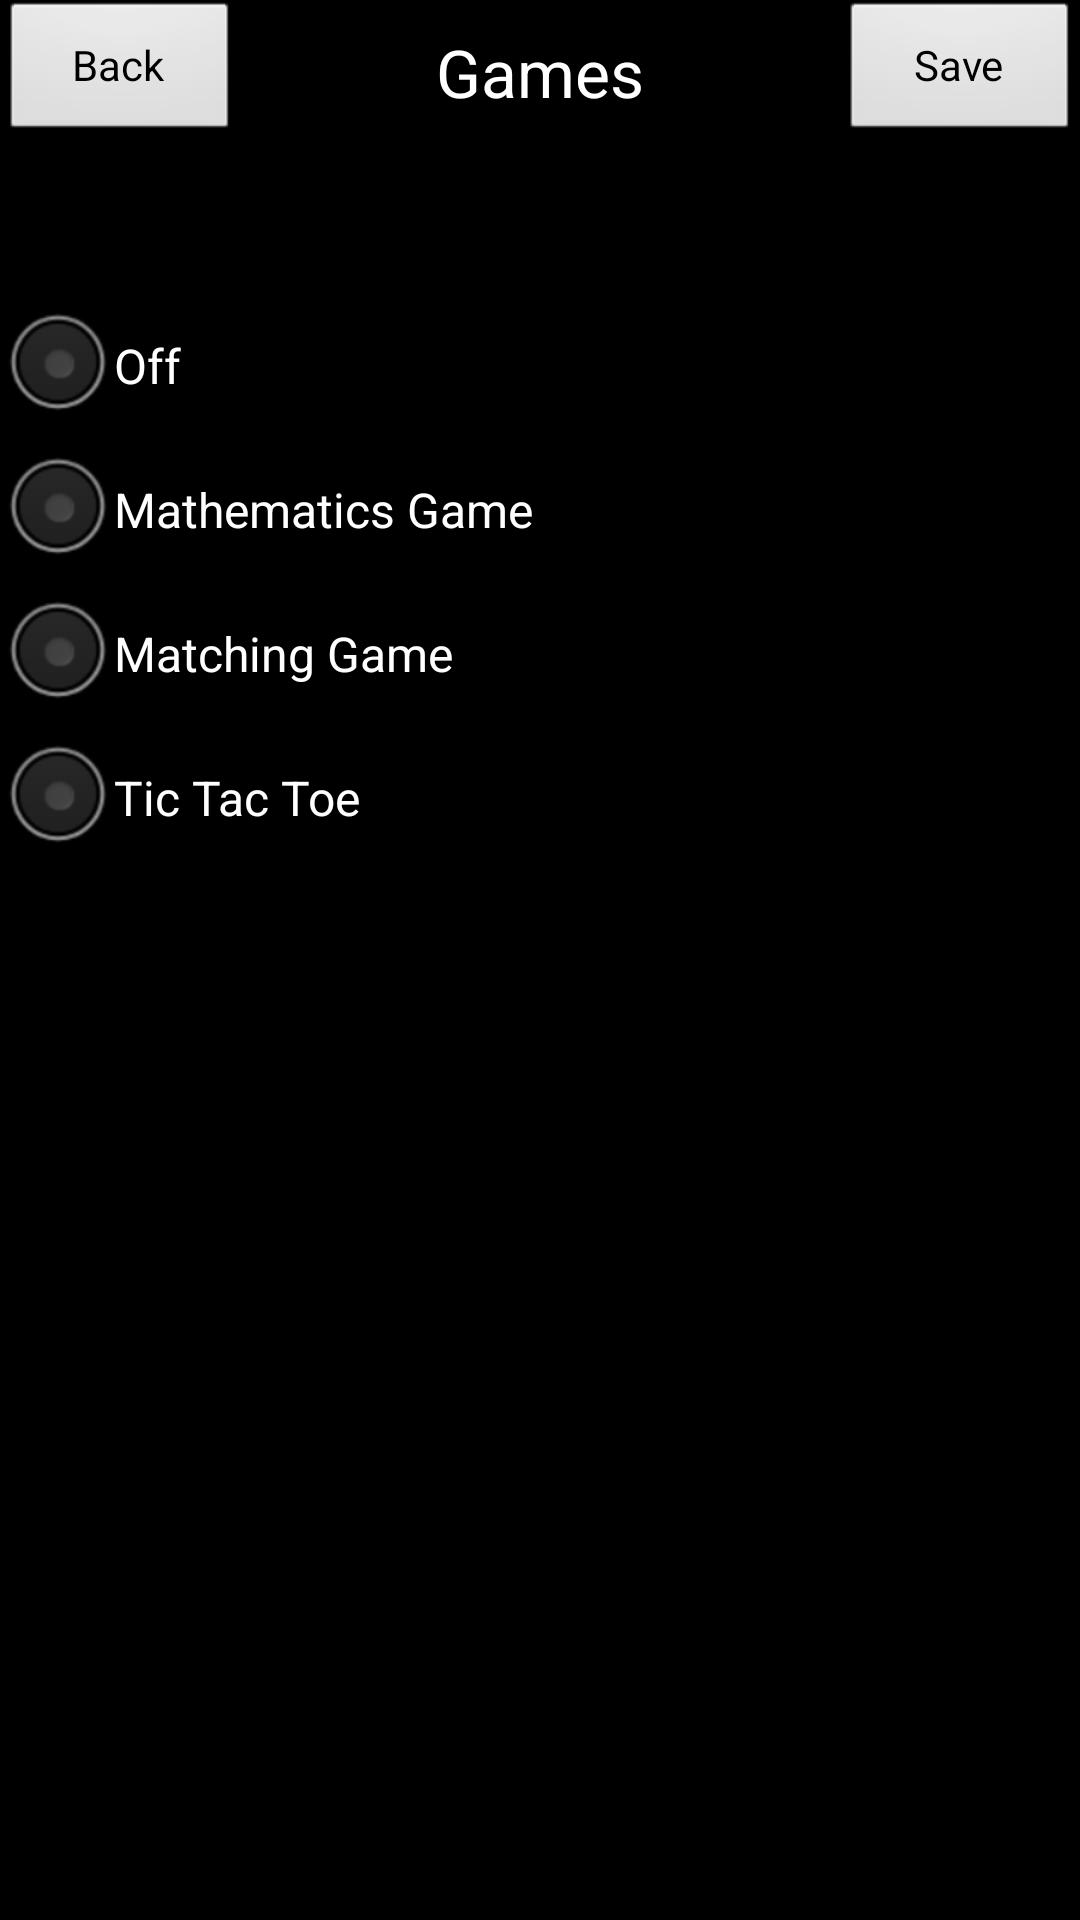

The Android layout XML behind this screen, and the referenced resources:
<!-- AndroidManifest.xml: application theme AppTheme -->
<!-- res/layout/activity_games.xml -->
<LinearLayout xmlns:android="http://schemas.android.com/apk/res/android"
    xmlns:tools="http://schemas.android.com/tools"
    android:id="@+id/games"
    android:layout_width="match_parent"
    android:layout_height="match_parent"
    android:gravity="right|fill_vertical"
    android:orientation="vertical"
    android:paddingBottom="@dimen/activity_vertical_margin"
    android:paddingTop="@dimen/activity_vertical_margin"
    tools:context="com.swe.wakeupnow.MainActivity" >

    <RelativeLayout
        android:id="@+id/RelativeLayout1"
        android:layout_width="fill_parent"
        android:layout_height="wrap_content" >

        <Button
            android:id="@+id/btgameback"
            android:layout_width="80dp"
            android:layout_height="wrap_content"
            android:layout_alignParentLeft="true"
            android:layout_alignParentTop="true"
            android:text="Back" />

        <TextView
            android:id="@+id/gamePage"
            android:layout_width="wrap_content"
            android:layout_height="wrap_content"
            android:layout_centerHorizontal="true"
            android:layout_centerVertical="true"
            android:text="Games"
            android:textAppearance="?android:attr/textAppearanceLarge" />
        
        <Button
            android:id="@+id/btgamesave"
            android:layout_width="80dp"
            android:layout_height="wrap_content"
            android:layout_alignParentRight="true"
            android:layout_alignParentTop="true"
            android:gravity="center_vertical|center_horizontal"
            android:text="Save" />
    </RelativeLayout>


    <RadioGroup
        android:id="@+id/radioGroupGame"
        android:layout_width="fill_parent"
        android:layout_height="wrap_content" 
        android:layout_marginTop="50dp">
        
        <RadioButton
        	android:id="@+id/rbOff"
        	android:layout_width="wrap_content"
        	android:layout_height="wrap_content"
        	android:layout_gravity="left"
        	android:text="Off" />

    	<RadioButton
        	android:id="@+id/rbMath"
        	android:layout_width="wrap_content"
        	android:layout_height="wrap_content"
        	android:layout_gravity="left"
        	android:text="Mathematics Game" />

    	<RadioButton
        	android:id="@+id/rbMatch"
        	android:layout_width="wrap_content"
        	android:layout_height="wrap_content"
        	android:layout_gravity="left"
        	android:text="Matching Game" />

    	<RadioButton
        	android:id="@+id/rbPuzzle"
        	android:layout_width="wrap_content"
        	android:layout_height="wrap_content"
        	android:layout_gravity="left"
        	android:text="Tic Tac Toe" />
    </RadioGroup>

</LinearLayout>
<!-- resources referenced by this layout -->
<resources>
  <style name="AppTheme" parent="AppBaseTheme">
          
      </style>
  <style name="AppBaseTheme" parent="android:Theme.Black">
          
      </style>
</resources>
